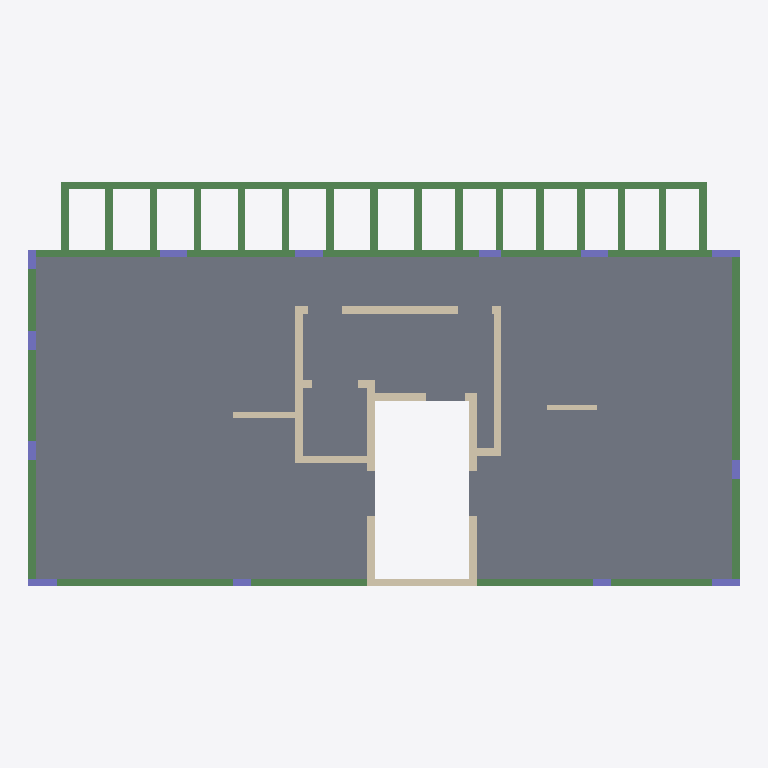
Plan cut of the same IFC building model at storey 'Typical Floor' (level 3.15 m, cut at 4.55 m), seen from above with north up, elements coloured by IFC class: 31 beams (green), 18 walls (beige), 13 columns (violet), 3 slabs (grey). Cut surfaces are drawn darker.
Extent 18.8 m × 10.7 m × 3.1 m (x, y, z). Storeys (2): Down at 0.00 m; Typical Floor at 3.15 m. Elements (65): 31 IfcBeam, 18 IfcWall, 13 IfcColumn, 3 IfcSlab.

HEADER;
FILE_DESCRIPTION(('ViewDefinition [ReferenceView_V1.2]','ExchangeRequirement [Structural]'),'2;1');
FILE_NAME('מספר פרויקט','2022-11-14T16:10:53',(''),(''),'The EXPRESS Data Manager Version 5.02.0100.07 : 28 Aug 2013','22.0.2.392 - Exporter 22.0.2.392 - Alternate UI 22.0.2.392','');
FILE_SCHEMA(('IFC4'));
ENDSEC;
DATA;
#127=IFCPROJECT('2RU_9BvyrFxAYdWYK0rkcj',#42,'מספר פרויקט',$,$,'Project 047','Project Status',(#114),#109);
#171=IFCSITE('2RU_9BvyrFxAYdWYK0rkcl',#42,'Default',$,$,#170,$,$,.ELEMENT.,$,$,$,$,$);
#142=IFCBUILDING('2RU_9BvyrFxAYdWYK0rkci',#42,'',$,$,#33,$,'',.ELEMENT.,$,$,$);
#155=IFCBUILDINGSTOREY('2RU_9BvyrFxAYdWYN$AHSE',#42,'Down',$,'Level:8mm Head',#153,$,'Down',.ELEMENT.,1.727731E-11);
#161=IFCBUILDINGSTOREY('2RU_9BvyrFxAYdWYN$BwhQ',#42,'Typical Floor',$,'Level:8mm Head',#160,$,'Typical Floor',.ELEMENT.,315.0);
#5298=IFCSLAB('28GpKpq958kwSjcVtFAxYe',#42,'Floor:20:545067',$,'Floor:20',#5240,#5294,'545067',.FLOOR.);
#5524=IFCSLAB('28GpKpq958kwSjcVtFAxF0',#42,'Floor:20:547395',$,'Floor:20',#5465,#5521,'547395',.FLOOR.);
#5423=IFCSLAB('28GpKpq958kwSjcVtFAxol',#42,'Floor:20:546092',$,'Floor:20',#5342,#5419,'546092',.FLOOR.);
#2592=IFCBEAM('28GpKpq958kwSjcVtFAzQj',#42,'Concrete Rectengular Beam:20/50:540462',$,'Concrete Rectengular Beam:20/50',#2591,#2584,'540462',.BEAM.);
#1672=IFCBEAM('28GpKpq958kwSjcVtFAzHB',#42,'Concrete Rectengular Beam:20/165:540104',$,'Concrete Rectengular Beam:20/165',#1671,#1664,'540104',.BEAM.);
#1206=IFCBEAM('28GpKpq958kwSjcVtFAzJC',#42,'Concrete Rectengular Beam:20/165:539983',$,'Concrete Rectengular Beam:20/165',#1204,#1197,'539983',.BEAM.);
#4591=IFCWALL('28GpKpq958kwSjcVtFAwyp',#42,'Basic Wall:20:542384',$,'Basic Wall:20',#4563,#4587,'542384',.NOTDEFINED.);
#1948=IFCBEAM('28GpKpq958kwSjcVtFAzUE',#42,'Concrete Rectengular Beam:20/165:540173',$,'Concrete Rectengular Beam:20/165',#1947,#1940,'540173',.BEAM.);
#4859=IFCWALL('28GpKpq958kwSjcVtFAw77',#42,'Basic Wall:20:542788',$,'Basic Wall:20',#4831,#4855,'542788',.NOTDEFINED.);
#2408=IFCBEAM('28GpKpq958kwSjcVtFAzVk',#42,'Concrete Rectengular Beam:20/165:540269',$,'Concrete Rectengular Beam:20/165',#2407,#2400,'540269',.BEAM.);
#4725=IFCWALL('28GpKpq958kwSjcVtFAwxD',#42,'Basic Wall:20:542542',$,'Basic Wall:20',#4697,#4721,'542542',.NOTDEFINED.);
#2132=IFCBEAM('28GpKpq958kwSjcVtFAzUq',#42,'Concrete Rectengular Beam:20/165:540215',$,'Concrete Rectengular Beam:20/165',#2131,#2124,'540215',.BEAM.);
#1304=IFCBEAM('28GpKpq958kwSjcVtFAzJY',#42,'Concrete Rectengular Beam:20/165:540001',$,'Concrete Rectengular Beam:20/165',#1303,#1296,'540001',.BEAM.);
#1396=IFCBEAM('28GpKpq958kwSjcVtFAzG3',#42,'Concrete Rectengular Beam:20/165:540032',$,'Concrete Rectengular Beam:20/165',#1395,#1388,'540032',.BEAM.);
#1580=IFCBEAM('28GpKpq958kwSjcVtFAzGn',#42,'Concrete Rectengular Beam:20/165:540082',$,'Concrete Rectengular Beam:20/165',#1579,#1572,'540082',.BEAM.);
#2040=IFCBEAM('28GpKpq958kwSjcVtFAzUY',#42,'Concrete Rectengular Beam:20/165:540193',$,'Concrete Rectengular Beam:20/165',#2039,#2032,'540193',.BEAM.);
#1764=IFCBEAM('28GpKpq958kwSjcVtFAzHW',#42,'Concrete Rectengular Beam:20/165:540131',$,'Concrete Rectengular Beam:20/165',#1763,#1756,'540131',.BEAM.);
#2316=IFCBEAM('28GpKpq958kwSjcVtFAzVQ',#42,'Concrete Rectengular Beam:20/165:540249',$,'Concrete Rectengular Beam:20/165',#2315,#2308,'540249',.BEAM.);
#4122=IFCWALL('28GpKpq958kwSjcVtFAwfL',#42,'Basic Wall:20:541654',$,'Basic Wall:20',#4094,#4118,'541654',.NOTDEFINED.);
#1488=IFCBEAM('28GpKpq958kwSjcVtFAzGP',#42,'Concrete Rectengular Beam:20/165:540058',$,'Concrete Rectengular Beam:20/165',#1487,#1480,'540058',.BEAM.);
#4457=IFCWALL('28GpKpq958kwSjcVtFAwn4',#42,'Basic Wall:20:542151',$,'Basic Wall:20',#4429,#4453,'542151',.NOTDEFINED.);
#1856=IFCBEAM('28GpKpq958kwSjcVtFAzHq',#42,'Concrete Rectengular Beam:20/165:540151',$,'Concrete Rectengular Beam:20/165',#1855,#1848,'540151',.BEAM.);
#4042=IFCWALL('28GpKpq958kwSjcVtFAweF',#42,'Basic Wall:20:541580',$,'Basic Wall:20',#4014,#4038,'541580',.NOTDEFINED.);
#4256=IFCWALL('28GpKpq958kwSjcVtFAwqd',#42,'Basic Wall:20:541860',$,'Basic Wall:20',#4228,#4252,'541860',.NOTDEFINED.);
#2500=IFCBEAM('28GpKpq958kwSjcVtFAzTA',#42,'Concrete Rectengular Beam:20/50:540361',$,'Concrete Rectengular Beam:20/50',#2499,#2492,'540361',.BEAM.);
#4189=IFCWALL('28GpKpq958kwSjcVtFAwsk',#42,'Basic Wall:20:541741',$,'Basic Wall:20',#4161,#4185,'541741',.NOTDEFINED.);
#4524=IFCWALL('28GpKpq958kwSjcVtFAw_P',#42,'Basic Wall:20:542234',$,'Basic Wall:20',#4496,#4520,'542234',.NOTDEFINED.);
#2224=IFCBEAM('28GpKpq958kwSjcVtFAzVA',#42,'Concrete Rectengular Beam:20/165:540233',$,'Concrete Rectengular Beam:20/165',#2223,#2216,'540233',.BEAM.);
#2684=IFCBEAM('28GpKpq958kwSjcVtFAzR0',#42,'Concrete Rectengular Beam:20/50:540483',$,'Concrete Rectengular Beam:20/50',#2683,#2676,'540483',.BEAM.);
#2960=IFCBEAM('28GpKpq958kwSjcVtFAwaT',#42,'Concrete Rectengular Beam:20/50:540830',$,'Concrete Rectengular Beam:20/50',#2959,#2952,'540830',.BEAM.);
#3052=IFCBEAM('28GpKpq958kwSjcVtFAwbm',#42,'Concrete Rectengular Beam:20/50:540915',$,'Concrete Rectengular Beam:20/50',#3051,#3044,'540915',.BEAM.);
#3236=IFCBEAM('28GpKpq958kwSjcVtFAwW3',#42,'Concrete Rectengular Beam:20/50:541056',$,'Concrete Rectengular Beam:20/50',#3235,#3228,'541056',.BEAM.);
#3328=IFCBEAM('28GpKpq958kwSjcVtFAwWW',#42,'Concrete Rectengular Beam:20/50:541091',$,'Concrete Rectengular Beam:20/50',#3327,#3320,'541091',.BEAM.);
#3420=IFCBEAM('28GpKpq958kwSjcVtFAwX5',#42,'Concrete Rectengular Beam:20/50:541126',$,'Concrete Rectengular Beam:20/50',#3419,#3412,'541126',.BEAM.);
#3512=IFCBEAM('28GpKpq958kwSjcVtFAwko',#42,'Concrete Rectengular Beam:20/50:541233',$,'Concrete Rectengular Beam:20/50',#3511,#3504,'541233',.BEAM.);
#3972=IFCBEAM('28GpKpq958kwSjcVtFAwjs',#42,'Concrete Rectengular Beam:20/50:541429',$,'Concrete Rectengular Beam:20/50',#3971,#3964,'541429',.BEAM.);
#2776=IFCBEAM('28GpKpq958kwSjcVtFAwc2',#42,'Concrete Rectengular Beam:20/50:540673',$,'Concrete Rectengular Beam:20/50',#2775,#2768,'540673',.BEAM.);
#2868=IFCBEAM('28GpKpq958kwSjcVtFAwcz',#42,'Concrete Rectengular Beam:20/50:540734',$,'Concrete Rectengular Beam:20/50',#2867,#2860,'540734',.BEAM.);
#3144=IFCBEAM('28GpKpq958kwSjcVtFAwZX',#42,'Concrete Rectengular Beam:20/50:541026',$,'Concrete Rectengular Beam:20/50',#3143,#3136,'541026',.BEAM.);
#3604=IFCBEAM('28GpKpq958kwSjcVtFAwlQ',#42,'Concrete Rectengular Beam:20/50:541273',$,'Concrete Rectengular Beam:20/50',#3603,#3596,'541273',.BEAM.);
#3696=IFCBEAM('28GpKpq958kwSjcVtFAwi1',#42,'Concrete Rectengular Beam:20/50:541314',$,'Concrete Rectengular Beam:20/50',#3695,#3688,'541314',.BEAM.);
#3788=IFCBEAM('28GpKpq958kwSjcVtFAwia',#42,'Concrete Rectengular Beam:20/50:541351',$,'Concrete Rectengular Beam:20/50',#3787,#3780,'541351',.BEAM.);
#3880=IFCBEAM('28GpKpq958kwSjcVtFAwjN',#42,'Concrete Rectengular Beam:20/50:541396',$,'Concrete Rectengular Beam:20/50',#3879,#3872,'541396',.BEAM.);
#4390=IFCWALL('28GpKpq958kwSjcVtFAwpf',#42,'Basic Wall:20:542058',$,'Basic Wall:20',#4362,#4386,'542058',.NOTDEFINED.);
#5127=IFCWALL('28GpKpq958kwSjcVtFAwE0',#42,'Basic Wall:15:543235',$,'Basic Wall:15',#5099,#5123,'543235',.NOTDEFINED.);
#5203=IFCWALL('28GpKpq958kwSjcVtFAwFN',#42,'Basic Wall:15:543316',$,'Basic Wall:15',#5175,#5199,'543316',.NOTDEFINED.);
#1114=IFCCOLUMN('2fMrzSiTD4XRzOW9QswjXF',#42,'Concrete Rectengular Column:20/75:539858',$,'Concrete Rectengular Column:20/75',#1113,#1109,'539858',.COLUMN.);
#625=IFCCOLUMN('2fMrzSiTD4XRzOW9QswjZI',#42,'Concrete Rectengular Column:20/73:539727',$,'Concrete Rectengular Column:20/73',#624,#620,'539727',.COLUMN.);
#554=IFCCOLUMN('2fMrzSiTD4XRzOW9QswjYX',#42,'Concrete Rectengular Column:20/73:539708',$,'Concrete Rectengular Column:20/73',#553,#549,'539708',.COLUMN.);
#763=IFCCOLUMN('2fMrzSiTD4XRzOW9QswjZi',#42,'Concrete Rectengular Column:20/73:539761',$,'Concrete Rectengular Column:20/73',#762,#758,'539761',.COLUMN.);
#694=IFCCOLUMN('2fMrzSiTD4XRzOW9QswjZz',#42,'Concrete Rectengular Column:20/73:539744',$,'Concrete Rectengular Column:20/73',#693,#689,'539744',.COLUMN.);
#832=IFCCOLUMN('2fMrzSiTD4XRzOW9QswjWR',#42,'Concrete Rectengular Column:20/72:539782',$,'Concrete Rectengular Column:20/72',#831,#827,'539782',.COLUMN.);
#903=IFCCOLUMN('2fMrzSiTD4XRzOW9QswjWw',#42,'Concrete Rectengular Column:20/60:539815',$,'Concrete Rectengular Column:20/60',#902,#898,'539815',.COLUMN.);
#258=IFCCOLUMN('2fMrzSiTD4XRzOW9Qswjzw',#42,'Concrete Rectengular Column:20/50:539623',$,'Concrete Rectengular Column:20/50',#256,#250,'539623',.COLUMN.);
#347=IFCCOLUMN('2fMrzSiTD4XRzOW9Qswjzd',#42,'Concrete Rectengular Column:20/50:539642',$,'Concrete Rectengular Column:20/50',#346,#342,'539642',.COLUMN.);
#416=IFCCOLUMN('2fMrzSiTD4XRzOW9QswjYM',#42,'Concrete Rectengular Column:20/50:539659',$,'Concrete Rectengular Column:20/50',#415,#411,'539659',.COLUMN.);
#485=IFCCOLUMN('2fMrzSiTD4XRzOW9QswjY1',#42,'Concrete Rectengular Column:20/50:539676',$,'Concrete Rectengular Column:20/50',#484,#480,'539676',.COLUMN.);
#4926=IFCWALL('28GpKpq958kwSjcVtFAw7q',#42,'Basic Wall:20:542839',$,'Basic Wall:20',#4898,#4922,'542839',.NOTDEFINED.);
#4993=IFCWALL('28GpKpq958kwSjcVtFAw2C',#42,'Basic Wall:20:542991',$,'Basic Wall:20',#4965,#4989,'542991',.NOTDEFINED.);
#974=IFCCOLUMN('2fMrzSiTD4XRzOW9QswjWb',#42,'Concrete Rectengular Column:20/48:539832',$,'Concrete Rectengular Column:20/48',#973,#969,'539832',.COLUMN.);
#1045=IFCCOLUMN('2fMrzSiTD4XRzOW9QswjXV',#42,'Concrete Rectengular Column:20/48:539842',$,'Concrete Rectengular Column:20/48',#1044,#1040,'539842',.COLUMN.);
#4658=IFCWALL('28GpKpq958kwSjcVtFAwzg',#42,'Basic Wall:20:542441',$,'Basic Wall:20',#4630,#4654,'542441',.NOTDEFINED.);
#4323=IFCWALL('28GpKpq958kwSjcVtFAwrq',#42,'Basic Wall:20:541943',$,'Basic Wall:20',#4295,#4319,'541943',.NOTDEFINED.);
#4792=IFCWALL('28GpKpq958kwSjcVtFAwuQ',#42,'Basic Wall:20:542617',$,'Basic Wall:20',#4764,#4788,'542617',.NOTDEFINED.);
#5060=IFCWALL('28GpKpq958kwSjcVtFAw3p',#42,'Basic Wall:20:543088',$,'Basic Wall:20',#5032,#5056,'543088',.NOTDEFINED.);
ENDSEC;